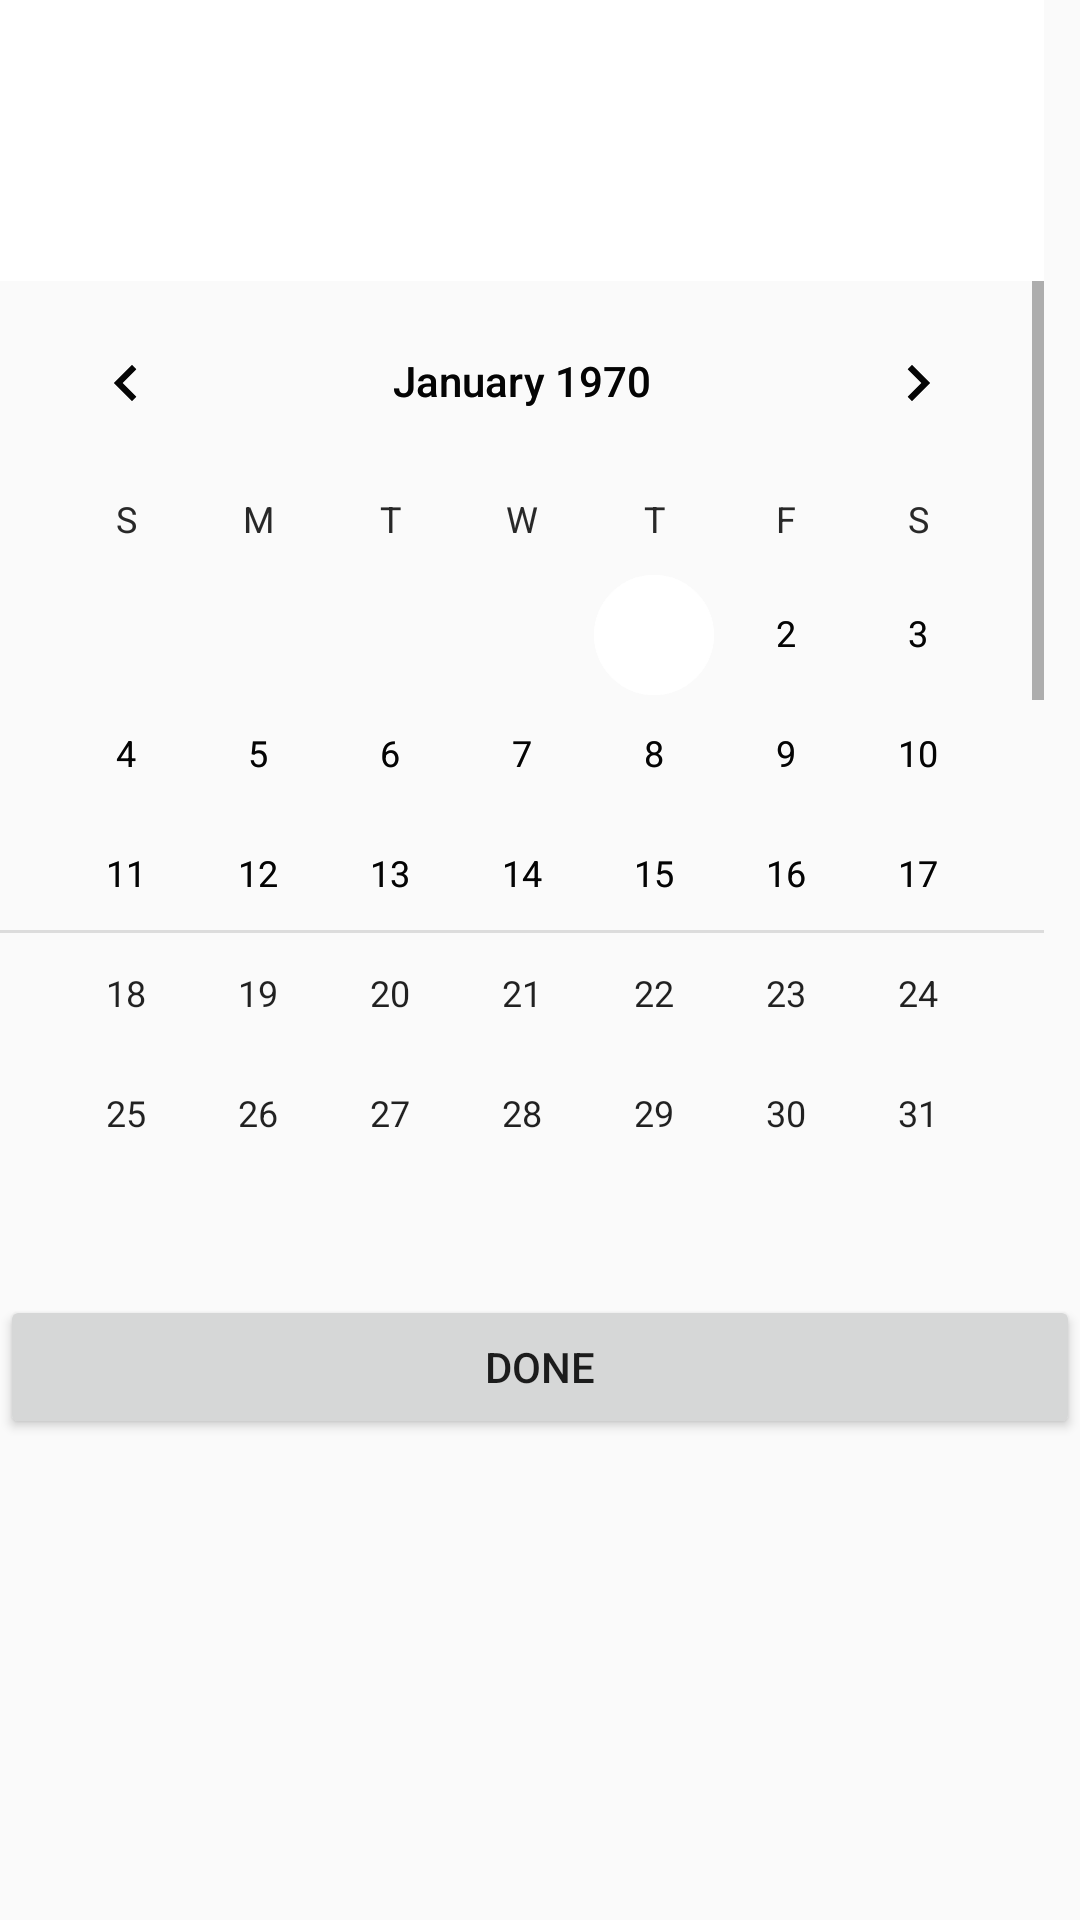

Reconstruct the res/layout file that produces this screen, plus the resources it refers to.
<!-- AndroidManifest.xml: application theme Theme.NoTitleBar.WithColoredSpinners -->
<!-- res/layout/date_range_picker.xml -->
<?xml version="1.0" encoding="utf-8"?>
<RelativeLayout xmlns:android="http://schemas.android.com/apk/res/android"
    android:layout_width="match_parent"
    android:layout_height="wrap_content">

    <TabHost
        android:id="@+id/tabHost"
        android:layout_width="fill_parent"
        android:layout_height="wrap_content">

        <LinearLayout
            android:layout_width="fill_parent"
            android:layout_height="wrap_content"
            android:orientation="vertical">

            <TabWidget
                android:id="@android:id/tabs"
                android:layout_width="fill_parent"
                android:layout_height="wrap_content" />

            <FrameLayout
                android:id="@android:id/tabcontent"
                android:layout_width="fill_parent"
                android:layout_height="0dp"
                android:layout_weight="1">

                <LinearLayout
                    android:id="@+id/start_date_group"
                    android:layout_width="fill_parent"
                    android:layout_height="wrap_content"
                    android:orientation="vertical">

                    <DatePicker
                        android:id="@+id/start_date_picker"
                        android:layout_width="fill_parent"
                        android:layout_height="311dp" />


                </LinearLayout>

                <LinearLayout
                    android:id="@+id/end_date_group"
                    android:layout_width="fill_parent"
                    android:layout_height="wrap_content"
                    android:orientation="vertical">

                    <DatePicker
                        android:id="@+id/end_date_picker"
                        android:layout_width="fill_parent"
                        android:layout_height="wrap_content" />
                </LinearLayout>

            </FrameLayout>

            <Button
                android:id="@+id/but_set_time_range"
                android:layout_width="fill_parent"
                android:layout_height="wrap_content"
                android:text="Done" />
        </LinearLayout>
    </TabHost>

</RelativeLayout>
<!-- resources referenced by this layout -->
<resources>
  <style name="Theme.NoTitleBar.WithColoredSpinners" parent="Theme.AppCompat.Light.NoActionBar">
          <item name="colorPrimary">@color/colorPrimary</item>
          <item name="colorPrimaryDark">@color/colorPrimaryDark</item>
          <item name="colorAccent">@color/colorAccent</item>
          <item name="android:windowNoTitle">true</item>
          <item name="android:windowFullscreen">true</item>
          <item name="android:spinnerItemStyle">@style/SpinnerItem</item>
          <item name="android:spinnerDropDownItemStyle">@style/SpinnerItem.DropDownItem</item>
      </style>
  <color name="colorPrimary">#3F51B5</color>
  <color name="colorPrimaryDark">#303F9F</color>
  <color name="colorAccent">#FFFFFF</color>
  <style name="SpinnerItem" parent="@android:style/Widget.TextView.SpinnerItem">
          <item name="android:textColor">#ffffff</item>
      </style>
  <style name="SpinnerItem.DropDownItem" parent="@android:style/Widget.DropDownItem.Spinner">
          <item name="android:textColor">#ffffff</item>
      </style>
</resources>
